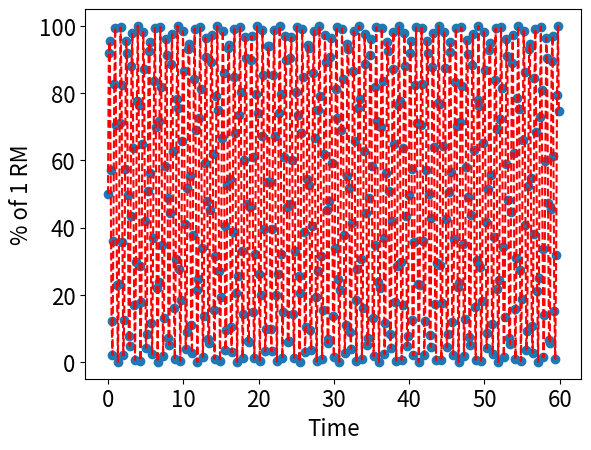

The script that saved this image: (Note: this script raises an exception after producing the figure.)
import matplotlib.pyplot as plt
import numpy as np
import pandas as pd

plt.rcParams.update({'font.size':16})

def sine(Number_of_targets,frequency, Total_Time):

    x = np.arange(0, Number_of_targets)
    y = np.sin(x)
    y = y*frequency
    y = y - np.min(y)
    y = y*100/np.max(y)
    time = np.arange(0, Total_Time, Total_Time/Number_of_targets)
    plt.scatter(time,y)
    plt.plot(time, y, c = 'red', ls='--')
    plt.ylabel('% of 1 RM')
    plt.xlabel('Time')
    plt.show()
    y = list(y)
    print(type(y))
    return time,y

signal = sine(Number_of_targets=500,
     frequency=1,
     Total_Time=60)

df = pd.DataFrame(signal[1])
df.rename(columns={0: 'Signal'}, inplace=True)

print(df)
df.to_excel('Sine Signal.xlsx', index=False)